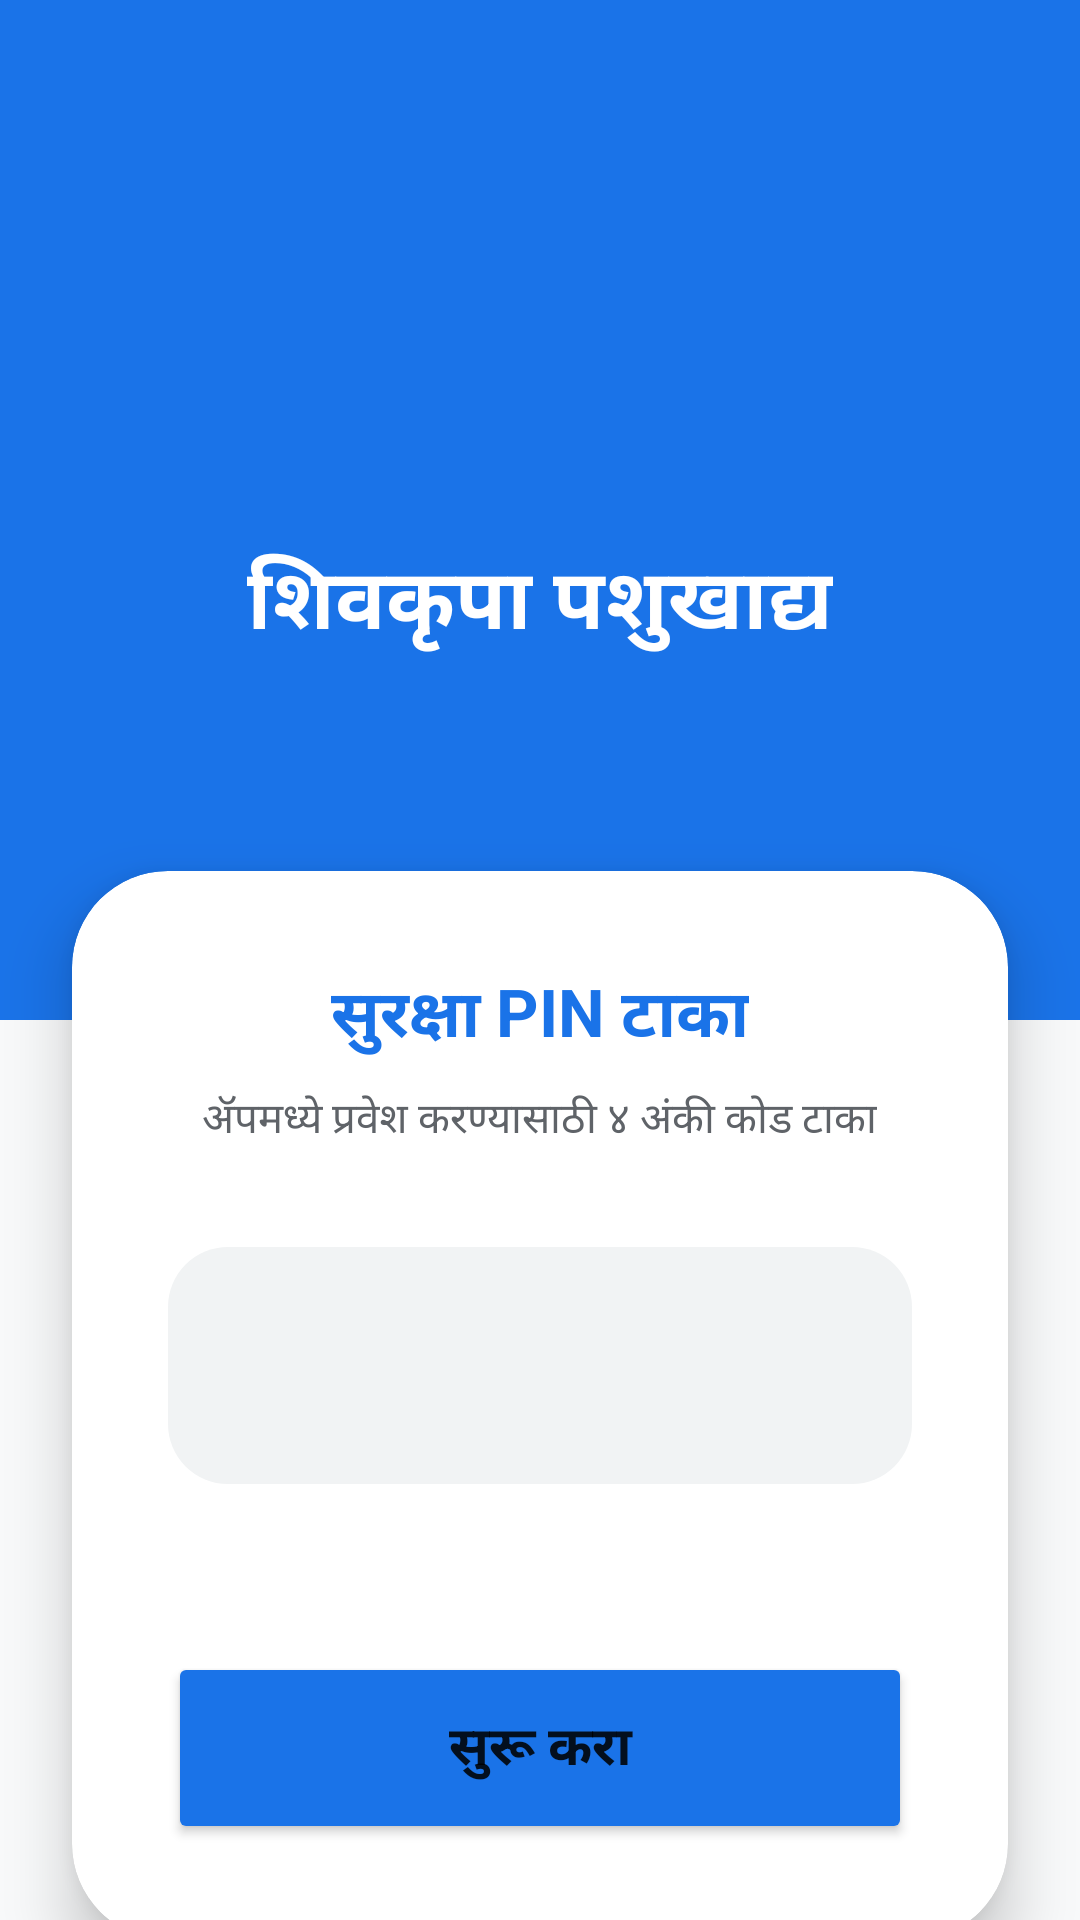

The Android layout XML behind this screen, and the referenced resources:
<!-- AndroidManifest.xml: application theme Theme.ShivKupaCattleFeed -->
<!-- res/layout/activity_pin.xml -->
<?xml version="1.0" encoding="utf-8"?>
<androidx.constraintlayout.widget.ConstraintLayout xmlns:android="http://schemas.android.com/apk/res/android"
    xmlns:app="http://schemas.android.com/apk/res-auto"
    android:layout_width="match_parent"
    android:layout_height="match_parent"
    android:background="@color/background">

    
    <View
        android:id="@+id/viewHeader"
        android:layout_width="match_parent"
        android:layout_height="340dp"
        android:background="@color/primary"
        app:layout_constraintTop_toTopOf="parent" />

    
    <ImageView
        android:id="@+id/ivLogo"
        android:layout_width="100dp"
        android:layout_height="100dp"
        android:layout_marginTop="64dp"
        android:src="@mipmap/ic_launcher"
        app:layout_constraintEnd_toEndOf="parent"
        app:layout_constraintStart_toStartOf="parent"
        app:layout_constraintTop_toTopOf="parent" />

    <TextView
        android:id="@+id/tvAppName"
        android:layout_width="wrap_content"
        android:layout_height="wrap_content"
        android:layout_marginTop="16dp"
        android:text="शिवकृपा पशुखाद्य"
        android:textColor="@color/white"
        android:textSize="28sp"
        android:textStyle="bold"
        app:layout_constraintEnd_toEndOf="parent"
        app:layout_constraintStart_toStartOf="parent"
        app:layout_constraintTop_toBottomOf="@id/ivLogo" />

    
    <com.google.android.material.card.MaterialCardView
        android:layout_width="match_parent"
        android:layout_height="wrap_content"
        android:layout_marginHorizontal="24dp"
        android:layout_marginTop="-50dp"
        app:cardCornerRadius="32dp"
        app:cardElevation="12dp"
        app:layout_constraintTop_toBottomOf="@id/viewHeader">

        <LinearLayout
            android:layout_width="match_parent"
            android:layout_height="wrap_content"
            android:gravity="center"
            android:orientation="vertical"
            android:padding="32dp">

            <TextView
                android:id="@+id/tvPinTitle"
                android:layout_width="wrap_content"
                android:layout_height="wrap_content"
                android:text="सुरक्षा PIN टाका"
                android:textColor="@color/primary"
                android:textSize="22sp"
                android:textStyle="bold" />

            <TextView
                android:id="@+id/tvPinSubtitle"
                android:layout_width="wrap_content"
                android:layout_height="wrap_content"
                android:layout_marginTop="8dp"
                android:gravity="center"
                android:text="ॲपमध्ये प्रवेश करण्यासाठी ४ अंकी कोड टाका"
                android:textColor="@color/text_secondary"
                android:textSize="14sp" />

            
            <com.google.android.material.textfield.TextInputLayout
                android:id="@+id/tilPin"
                style="@style/Widget.MaterialComponents.TextInputLayout.OutlinedBox"
                android:layout_width="match_parent"
                android:layout_height="wrap_content"
                android:layout_marginTop="32dp"
                app:boxBackgroundColor="@color/pin_digit_bg"
                app:boxCornerRadiusBottomEnd="20dp"
                app:boxCornerRadiusBottomStart="20dp"
                app:boxCornerRadiusTopEnd="20dp"
                app:boxCornerRadiusTopStart="20dp"
                app:boxStrokeWidth="0dp"
                app:boxStrokeWidthFocused="2dp"
                app:hintEnabled="false">

                <com.google.android.material.textfield.TextInputEditText
                    android:id="@+id/etPin"
                    android:layout_width="match_parent"
                    android:layout_height="wrap_content"
                    android:gravity="center"
                    android:inputType="numberPassword"
                    android:letterSpacing="1.5"
                    android:maxLength="4"
                    android:paddingVertical="18dp"
                    android:textColor="@color/primary"
                    android:textSize="32sp"
                    android:textStyle="bold" />
            </com.google.android.material.textfield.TextInputLayout>

            <com.google.android.material.textfield.TextInputLayout
                android:id="@+id/tilConfirmPin"
                style="@style/Widget.MaterialComponents.TextInputLayout.OutlinedBox"
                android:layout_width="match_parent"
                android:layout_height="wrap_content"
                android:layout_marginTop="16dp"
                android:visibility="gone"
                app:boxBackgroundColor="@color/pin_digit_bg"
                app:boxCornerRadiusBottomEnd="20dp"
                app:boxCornerRadiusBottomStart="20dp"
                app:boxCornerRadiusTopEnd="20dp"
                app:boxCornerRadiusTopStart="20dp"
                app:boxStrokeWidth="0dp"
                app:hintEnabled="false">

                <com.google.android.material.textfield.TextInputEditText
                    android:id="@+id/etConfirmPin"
                    android:layout_width="match_parent"
                    android:layout_height="wrap_content"
                    android:gravity="center"
                    android:inputType="numberPassword"
                    android:letterSpacing="1.5"
                    android:maxLength="4"
                    android:paddingVertical="18dp"
                    android:textColor="@color/primary"
                    android:textSize="32sp"
                    android:textStyle="bold" />
            </com.google.android.material.textfield.TextInputLayout>

            
            <LinearLayout
                android:id="@+id/llBiometricContainer"
                android:layout_width="wrap_content"
                android:layout_height="wrap_content"
                android:layout_marginTop="24dp"
                android:gravity="center"
                android:orientation="vertical">

                <com.google.android.material.card.MaterialCardView
                    android:id="@+id/btnBiometric"
                    android:layout_width="72dp"
                    android:layout_height="72dp"
                    android:clickable="true"
                    android:focusable="true"
                    android:foreground="?attr/selectableItemBackground"
                    android:visibility="gone"
                    app:cardBackgroundColor="@color/primary_light"
                    app:cardCornerRadius="36dp"
                    app:cardElevation="0dp">

                    <ImageView
                        android:layout_width="40dp"
                        android:layout_height="40dp"
                        android:layout_gravity="center"
                        android:src="@android:drawable/ic_dialog_info"
                        app:tint="@color/primary" />
                </com.google.android.material.card.MaterialCardView>

                <TextView
                    android:id="@+id/tvBiometricHint"
                    android:layout_width="wrap_content"
                    android:layout_height="wrap_content"
                    android:layout_marginTop="8dp"
                    android:text="फिंगरप्रिंट वापरा"
                    android:textColor="@color/primary"
                    android:textSize="12sp"
                    android:textStyle="bold"
                    android:visibility="gone" />
            </LinearLayout>

            <Button
                android:id="@+id/btnSubmitPin"
                android:layout_width="match_parent"
                android:layout_height="64dp"
                android:layout_marginTop="32dp"
                android:backgroundTint="@color/primary"
                android:text="सुरू करा"
                android:textAllCaps="false"
                android:textSize="18sp"
                android:textStyle="bold"
                app:cornerRadius="20dp" />

        </LinearLayout>
    </com.google.android.material.card.MaterialCardView>

</androidx.constraintlayout.widget.ConstraintLayout>
<!-- resources referenced by this layout -->
<resources>
  <color name="background">#F8F9FA</color>
  <color name="pin_digit_bg">#F1F3F4</color>
  <color name="primary">#1A73E8</color>
  <color name="primary_light">#E8F0FE</color>
  <color name="text_secondary">#5F6368</color>
  <color name="white">#FFFFFF</color>
  <style name="Theme.ShivKupaCattleFeed" parent="Theme.MaterialComponents.Light.NoActionBar">
          
          <item name="colorPrimary">@color/primary</item>
          <item name="colorPrimaryVariant">@color/primary_variant</item>
          <item name="colorOnPrimary">@color/white</item>
  
          <item name="android:statusBarColor">@color/primary_variant</item>
          <item name="android:windowLightStatusBar">false</item>
      </style>
  <color name="primary_variant">#1557B0</color>
</resources>
